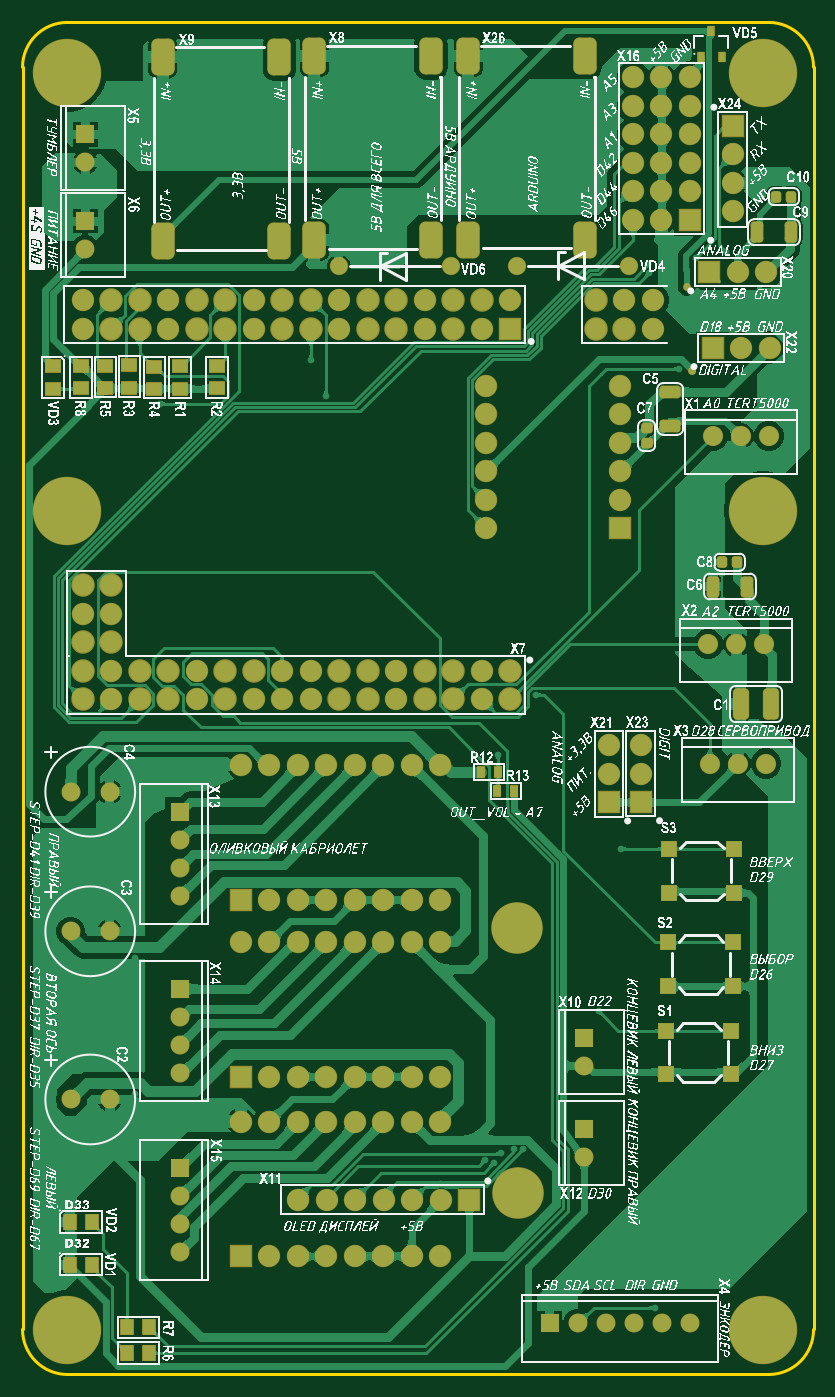
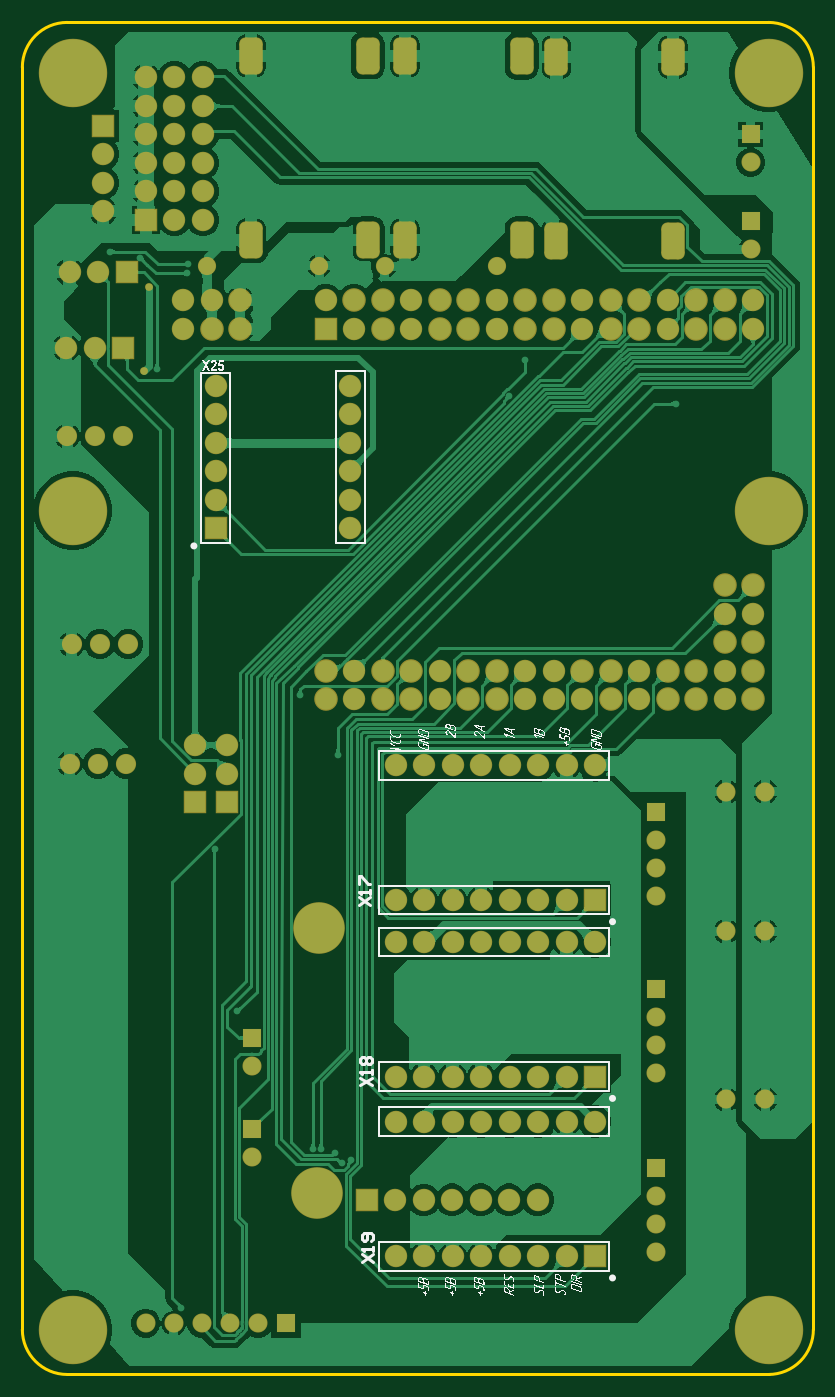
Circuit board: 7 layer files. Board 70.5 x 120.5 mm.
- bottom_copper: [ETZ]_Gerber_2026-02-20.GBL (74302 bytes)
- bottom_silk: [ETZ]_Gerber_2026-02-20.GBO (83839 bytes)
- bottom_mask: [ETZ]_Gerber_2026-02-20.GBS (5503 bytes)
- outline: [ETZ]_Gerber_2026-02-20.GM1 (821 bytes)
- top_copper: [ETZ]_Gerber_2026-02-20.GTL (110196 bytes)
- top_silk: [ETZ]_Gerber_2026-02-20.GTO (1097669 bytes)
- top_mask: [ETZ]_Gerber_2026-02-20.GTS (8568 bytes)

=== bottom_copper: [ETZ]_Gerber_2026-02-20.GBL (74302 bytes, source omitted) ===
=== bottom_silk: [ETZ]_Gerber_2026-02-20.GBO (83839 bytes, source omitted) ===
=== bottom_mask: [ETZ]_Gerber_2026-02-20.GBS ===
G04*
G04 #@! TF.GenerationSoftware,Altium Limited,Altium Designer,24.2.2 (26)*
G04*
G04 Layer_Color=16711935*
%FSLAX43Y43*%
%MOMM*%
G71*
G04*
G04 #@! TF.SameCoordinates,826AFC0B-8DA9-4817-B3A0-D4F6A81A9B3F*
G04*
G04*
G04 #@! TF.FilePolarity,Negative*
G04*
G01*
G75*
%ADD25C,1.624*%
G04:AMPARAMS|DCode=26|XSize=3.3mm|YSize=2.1mm|CornerRadius=0.55mm|HoleSize=0mm|Usage=FLASHONLY|Rotation=90.000|XOffset=0mm|YOffset=0mm|HoleType=Round|Shape=RoundedRectangle|*
%AMROUNDEDRECTD26*
21,1,3.300,1.000,0,0,90.0*
21,1,2.200,2.100,0,0,90.0*
1,1,1.100,0.500,1.100*
1,1,1.100,0.500,-1.100*
1,1,1.100,-0.500,-1.100*
1,1,1.100,-0.500,1.100*
%
%ADD26ROUNDEDRECTD26*%
%ADD27R,2.000X2.000*%
%ADD28C,2.000*%
%ADD29R,1.700X1.700*%
%ADD30C,1.700*%
%ADD31R,2.000X2.000*%
%ADD32C,4.600*%
%ADD33R,1.700X1.700*%
%ADD34C,1.800*%
%ADD35C,6.100*%
%ADD36C,2.103*%
%ADD37C,0.700*%
D25*
X38200Y98775D02*
D03*
X28200D02*
D03*
X44050Y98800D02*
D03*
X54050D02*
D03*
D26*
X12500Y101000D02*
D03*
X22900D02*
D03*
Y117400D02*
D03*
X12500D02*
D03*
X26000Y117500D02*
D03*
X36400D02*
D03*
Y101100D02*
D03*
X26000D02*
D03*
X39725Y101125D02*
D03*
X50125D02*
D03*
Y117525D02*
D03*
X39725D02*
D03*
D27*
X55100Y51010D02*
D03*
X52255Y50990D02*
D03*
X63295Y111285D02*
D03*
X53275Y75400D02*
D03*
X59480Y102900D02*
D03*
D28*
X55100Y53550D02*
D03*
X55095Y56095D02*
D03*
X52255Y53530D02*
D03*
X52250Y56075D02*
D03*
X64040Y91500D02*
D03*
X66585Y91505D02*
D03*
X24575Y15575D02*
D03*
X27115D02*
D03*
X29655D02*
D03*
X34730Y15570D02*
D03*
X37275Y15575D02*
D03*
X32195D02*
D03*
X63300Y106200D02*
D03*
X63295Y108745D02*
D03*
Y103665D02*
D03*
X41325Y77940D02*
D03*
X53275D02*
D03*
X41325Y75400D02*
D03*
X53275Y88100D02*
D03*
Y85560D02*
D03*
X53280Y80485D02*
D03*
X53275Y83020D02*
D03*
X41330Y85560D02*
D03*
X41325Y83020D02*
D03*
Y80485D02*
D03*
Y88100D02*
D03*
X56175Y95735D02*
D03*
X53635D02*
D03*
X56175Y93195D02*
D03*
X5375Y93200D02*
D03*
X12995D02*
D03*
X20615D02*
D03*
X5375Y95740D02*
D03*
X12995D02*
D03*
X20615D02*
D03*
X28235Y93200D02*
D03*
Y95740D02*
D03*
X35855Y93200D02*
D03*
Y95740D02*
D03*
X43475D02*
D03*
X40935Y93200D02*
D03*
X7915Y62720D02*
D03*
Y67800D02*
D03*
X5375D02*
D03*
X25695Y62720D02*
D03*
X33315D02*
D03*
X40935D02*
D03*
X25695Y60180D02*
D03*
X33315D02*
D03*
X40935D02*
D03*
X23155Y62720D02*
D03*
X7915Y60180D02*
D03*
X15535D02*
D03*
X23155D02*
D03*
X20615D02*
D03*
X15535Y62720D02*
D03*
X37240Y26543D02*
D03*
X34700D02*
D03*
X32160D02*
D03*
X29620D02*
D03*
X24545Y26538D02*
D03*
X22000Y26543D02*
D03*
X27080D02*
D03*
X37240Y38543D02*
D03*
X34700D02*
D03*
X32160D02*
D03*
X29620D02*
D03*
X24545Y38538D02*
D03*
X22000Y38543D02*
D03*
X19460D02*
D03*
X27080D02*
D03*
X66295Y98255D02*
D03*
X63750Y98250D02*
D03*
X27080Y54291D02*
D03*
X19460D02*
D03*
X22000D02*
D03*
X24545Y54286D02*
D03*
X29620Y54291D02*
D03*
X32160D02*
D03*
X34700D02*
D03*
X37240D02*
D03*
X27080Y42291D02*
D03*
X22000D02*
D03*
X24545Y42286D02*
D03*
X29620Y42291D02*
D03*
X32160D02*
D03*
X34700D02*
D03*
X37240D02*
D03*
Y10541D02*
D03*
X34700D02*
D03*
X32160D02*
D03*
X29620D02*
D03*
X24545Y10536D02*
D03*
X22000Y10541D02*
D03*
X27080D02*
D03*
X37240Y22541D02*
D03*
X34700D02*
D03*
X32160D02*
D03*
X29620D02*
D03*
X24545Y22536D02*
D03*
X22000Y22541D02*
D03*
X19460D02*
D03*
X27080D02*
D03*
X59480Y107980D02*
D03*
Y105440D02*
D03*
Y110520D02*
D03*
Y113060D02*
D03*
Y115600D02*
D03*
X56940Y107980D02*
D03*
Y105440D02*
D03*
Y102900D02*
D03*
Y110520D02*
D03*
Y113060D02*
D03*
Y115600D02*
D03*
X54400Y107980D02*
D03*
Y105440D02*
D03*
Y102900D02*
D03*
Y110520D02*
D03*
Y113060D02*
D03*
Y115600D02*
D03*
D29*
X50050Y30000D02*
D03*
Y21875D02*
D03*
X5587Y102787D02*
D03*
X14000Y34381D02*
D03*
Y18379D02*
D03*
X5600Y110525D02*
D03*
X14000Y50129D02*
D03*
D30*
X50050Y27500D02*
D03*
Y19375D02*
D03*
X59500Y4575D02*
D03*
X54500D02*
D03*
X52000D02*
D03*
X49500D02*
D03*
X57000D02*
D03*
X5587Y100287D02*
D03*
X14000Y26881D02*
D03*
Y29381D02*
D03*
Y31881D02*
D03*
Y15879D02*
D03*
Y13379D02*
D03*
Y10879D02*
D03*
X5600Y108025D02*
D03*
X4286Y39497D02*
D03*
X7786D02*
D03*
X4286Y51943D02*
D03*
X7786D02*
D03*
X4286Y24511D02*
D03*
X7786D02*
D03*
X14000Y47629D02*
D03*
Y45129D02*
D03*
Y42629D02*
D03*
D31*
X61500Y91500D02*
D03*
X39815Y15575D02*
D03*
X43475Y93200D02*
D03*
X19460Y26543D02*
D03*
X61210Y98250D02*
D03*
X19460Y42291D02*
D03*
Y10541D02*
D03*
D32*
X44202Y16152D02*
D03*
X44075Y39775D02*
D03*
D33*
X47000Y4575D02*
D03*
D34*
X64000Y83625D02*
D03*
X66500D02*
D03*
X61500D02*
D03*
X61100Y65075D02*
D03*
X66100D02*
D03*
X63600D02*
D03*
X61275Y54450D02*
D03*
X66275D02*
D03*
X63775D02*
D03*
D35*
X4000Y77000D02*
D03*
X66000D02*
D03*
X4000Y116000D02*
D03*
X66000D02*
D03*
X4000Y4000D02*
D03*
X66000D02*
D03*
D36*
X51095Y93195D02*
D03*
Y95735D02*
D03*
X53635Y93195D02*
D03*
X7915Y93200D02*
D03*
X10455D02*
D03*
X15535D02*
D03*
X18075D02*
D03*
X7915Y95740D02*
D03*
X10455D02*
D03*
X15535D02*
D03*
X23155Y93200D02*
D03*
X25695D02*
D03*
X23155Y95740D02*
D03*
X25695D02*
D03*
X30775Y93200D02*
D03*
X33315D02*
D03*
X30775Y95740D02*
D03*
X33315D02*
D03*
X38395D02*
D03*
X40935D02*
D03*
X38395Y93200D02*
D03*
X18075Y95740D02*
D03*
X5375Y62720D02*
D03*
X30789Y60193D02*
D03*
X7915Y70340D02*
D03*
Y65260D02*
D03*
X5375D02*
D03*
Y70340D02*
D03*
X30775Y62720D02*
D03*
X28235D02*
D03*
X35855D02*
D03*
X43475D02*
D03*
X38395D02*
D03*
X28235Y60180D02*
D03*
X38395D02*
D03*
X35855D02*
D03*
X43475D02*
D03*
X18075Y62720D02*
D03*
X20615D02*
D03*
X10455Y60180D02*
D03*
X12995D02*
D03*
X18075D02*
D03*
X5375D02*
D03*
X10455Y62720D02*
D03*
X12995D02*
D03*
D37*
X59200Y96925D02*
D03*
X59650Y89450D02*
D03*
M02*

=== outline: [ETZ]_Gerber_2026-02-20.GM1 ===
G04*
G04 #@! TF.GenerationSoftware,Altium Limited,Altium Designer,24.2.2 (26)*
G04*
G04 Layer_Color=16711935*
%FSLAX43Y43*%
%MOMM*%
G71*
G04*
G04 #@! TF.SameCoordinates,826AFC0B-8DA9-4817-B3A0-D4F6A81A9B3F*
G04*
G04*
G04 #@! TF.FilePolarity,Positive*
G04*
G01*
G75*
%ADD13C,0.254*%
%ADD65C,0.250*%
%ADD66C,0.013*%
D13*
X70500Y116500D02*
G03*
X66500Y120500I-4000J0D01*
G01*
X4000D02*
G03*
X0Y116500I0J-4000D01*
G01*
X66500Y0D02*
G03*
X70500Y4000I0J4000D01*
G01*
X0Y4025D02*
Y116500D01*
X4000Y0D02*
X66500D01*
X70500Y4025D02*
Y116525D01*
X4000Y120500D02*
X66500Y120500D01*
D65*
X0Y4025D02*
G03*
X4000Y0I4012J-13D01*
G01*
D66*
X67606Y116006D02*
G03*
X67606Y116006I-1600J0D01*
G01*
X5606D02*
G03*
X5606Y116006I-1600J0D01*
G01*
X67606Y4006D02*
G03*
X67606Y4006I-1600J0D01*
G01*
X5606D02*
G03*
X5606Y4006I-1600J0D01*
G01*
M02*

=== top_copper: [ETZ]_Gerber_2026-02-20.GTL (110196 bytes, source omitted) ===
=== top_silk: [ETZ]_Gerber_2026-02-20.GTO (1097669 bytes, source omitted) ===
=== top_mask: [ETZ]_Gerber_2026-02-20.GTS (8568 bytes, source omitted) ===
